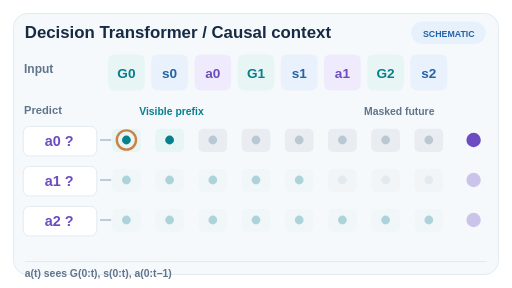
t = 0.00 s
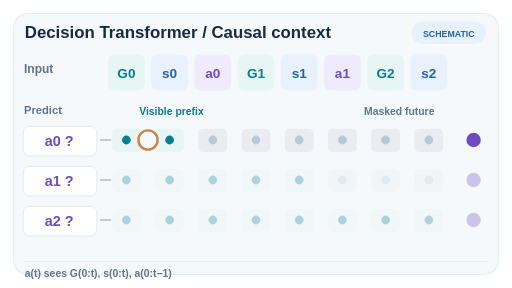
t = 1.86 s
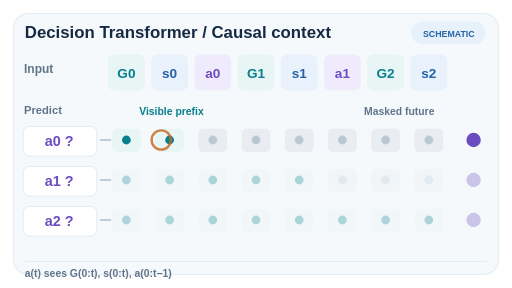
t = 3.00 s
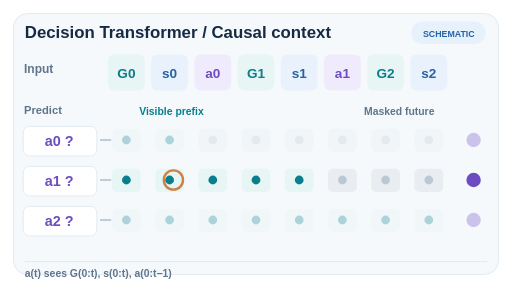
t = 5.00 s
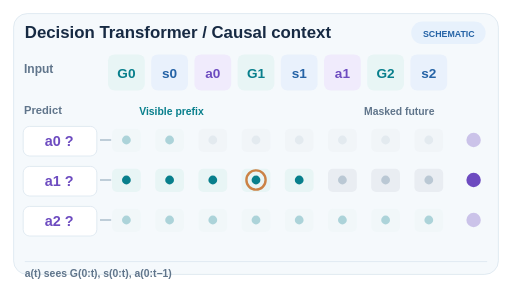
t = 6.76 s
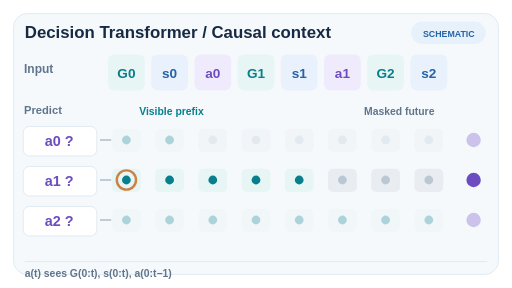
t = 8.00 s

The animated SVG that drew these frames (rendered in a browser with its animation timeline set to each time). Animation: 5 SMIL elements (animate=5); frames cover the first 8.00 s, repeats indefinitely.

<svg xmlns="http://www.w3.org/2000/svg" viewBox="0 0 640 360" role="img" aria-labelledby="title desc"><title id="title">Decision Transformer causal context mask</title><desc id="desc">Three queries predicting actions a0, a1 and a2 may attend only to the preceding return, state, and action tokens. Future tokens remain masked. A scanning ring highlights available prefixes, not learned attention weights.</desc><rect x="0" y="0" width="640" height="360" rx="0" fill="#ffffff" stroke="none" stroke-width="1"/><rect x="17" y="17" width="606" height="326" rx="17" fill="#f5f9fc" stroke="#dbe6ef" stroke-width="1"/><text x="31" y="48" font-family="Arial,Helvetica,sans-serif" font-size="21" fill="#172a43" font-weight="700">Decision Transformer  /  Causal context</text><rect x="514" y="27" width="93" height="28" rx="14" fill="#e7f1fc" stroke="none" stroke-width="1"/><text x="561" y="46" font-family="Arial,Helvetica,sans-serif" font-size="11" fill="#2563a6" font-weight="700" text-anchor="middle">SCHEMATIC</text><text x="30" y="91" font-family="Arial,Helvetica,sans-serif" font-size="15" fill="#60758b" font-weight="600">Input</text><rect x="135" y="68" width="46" height="45" rx="8" fill="#e8f5f5" stroke="none" stroke-width="1"/><text x="158" y="97" font-family="Arial,Helvetica,sans-serif" font-size="17" fill="#087f8c" font-weight="700" text-anchor="middle">G0</text><rect x="189" y="68" width="46" height="45" rx="8" fill="#e9f1fc" stroke="none" stroke-width="1"/><text x="212" y="97" font-family="Arial,Helvetica,sans-serif" font-size="17" fill="#2563a6" font-weight="700" text-anchor="middle">s0</text><rect x="243" y="68" width="46" height="45" rx="8" fill="#f0ebfc" stroke="none" stroke-width="1"/><text x="266" y="97" font-family="Arial,Helvetica,sans-serif" font-size="17" fill="#6d4bc0" font-weight="700" text-anchor="middle">a0</text><rect x="297" y="68" width="46" height="45" rx="8" fill="#e8f5f5" stroke="none" stroke-width="1"/><text x="320" y="97" font-family="Arial,Helvetica,sans-serif" font-size="17" fill="#087f8c" font-weight="700" text-anchor="middle">G1</text><rect x="351" y="68" width="46" height="45" rx="8" fill="#e9f1fc" stroke="none" stroke-width="1"/><text x="374" y="97" font-family="Arial,Helvetica,sans-serif" font-size="17" fill="#2563a6" font-weight="700" text-anchor="middle">s1</text><rect x="405" y="68" width="46" height="45" rx="8" fill="#f0ebfc" stroke="none" stroke-width="1"/><text x="428" y="97" font-family="Arial,Helvetica,sans-serif" font-size="17" fill="#6d4bc0" font-weight="700" text-anchor="middle">a1</text><rect x="459" y="68" width="46" height="45" rx="8" fill="#e8f5f5" stroke="none" stroke-width="1"/><text x="482" y="97" font-family="Arial,Helvetica,sans-serif" font-size="17" fill="#087f8c" font-weight="700" text-anchor="middle">G2</text><rect x="513" y="68" width="46" height="45" rx="8" fill="#e9f1fc" stroke="none" stroke-width="1"/><text x="536" y="97" font-family="Arial,Helvetica,sans-serif" font-size="17" fill="#2563a6" font-weight="700" text-anchor="middle">s2</text><text x="30" y="143" font-family="Arial,Helvetica,sans-serif" font-size="14" fill="#60758b" font-weight="600">Predict</text><text x="174" y="144" font-family="Arial,Helvetica,sans-serif" font-size="13" fill="#087f8c" font-weight="700">Visible prefix</text><text x="455" y="144" font-family="Arial,Helvetica,sans-serif" font-size="13" fill="#60758b" font-weight="600">Masked future</text><rect x="29" y="158" width="92" height="37" rx="8" fill="#fff" stroke="#dbe6ef" stroke-width="1"/><text x="74" y="182" font-family="Arial,Helvetica,sans-serif" font-size="18" fill="#6d4bc0" font-weight="700" text-anchor="middle">a0 ?</text><line x1="125" y1="175" x2="139" y2="175" stroke="#b1c2d0" stroke-width="2"/><g opacity="1"><rect x="140" y="161" width="36" height="29" rx="6" fill="#e8f5f5" stroke="none" stroke-width="1"/><circle cx="158" cy="175" r="5.5" fill="#087f8c"/><rect x="194" y="161" width="36" height="29" rx="6" fill="#e8f5f5" stroke="none" stroke-width="1"/><circle cx="212" cy="175" r="5.5" fill="#087f8c"/><rect x="248" y="161" width="36" height="29" rx="6" fill="#e9edf2" stroke="none" stroke-width="1"/><circle cx="266" cy="175" r="5.5" fill="#bac8d4"/><rect x="302" y="161" width="36" height="29" rx="6" fill="#e9edf2" stroke="none" stroke-width="1"/><circle cx="320" cy="175" r="5.5" fill="#bac8d4"/><rect x="356" y="161" width="36" height="29" rx="6" fill="#e9edf2" stroke="none" stroke-width="1"/><circle cx="374" cy="175" r="5.5" fill="#bac8d4"/><rect x="410" y="161" width="36" height="29" rx="6" fill="#e9edf2" stroke="none" stroke-width="1"/><circle cx="428" cy="175" r="5.5" fill="#bac8d4"/><rect x="464" y="161" width="36" height="29" rx="6" fill="#e9edf2" stroke="none" stroke-width="1"/><circle cx="482" cy="175" r="5.5" fill="#bac8d4"/><rect x="518" y="161" width="36" height="29" rx="6" fill="#e9edf2" stroke="none" stroke-width="1"/><circle cx="536" cy="175" r="5.5" fill="#bac8d4"/><circle cx="592" cy="175" r="9" fill="#6d4bc0"/><animate attributeName="opacity" values="1;0.30;0.30;1" keyTimes="0;0.333;0.667;1" calcMode="discrete" dur="12s" repeatCount="indefinite"/></g><rect x="29" y="208" width="92" height="37" rx="8" fill="#fff" stroke="#dbe6ef" stroke-width="1"/><text x="74" y="232" font-family="Arial,Helvetica,sans-serif" font-size="18" fill="#6d4bc0" font-weight="700" text-anchor="middle">a1 ?</text><line x1="125" y1="225" x2="139" y2="225" stroke="#b1c2d0" stroke-width="2"/><g opacity="0.3"><rect x="140" y="211" width="36" height="29" rx="6" fill="#e8f5f5" stroke="none" stroke-width="1"/><circle cx="158" cy="225" r="5.5" fill="#087f8c"/><rect x="194" y="211" width="36" height="29" rx="6" fill="#e8f5f5" stroke="none" stroke-width="1"/><circle cx="212" cy="225" r="5.5" fill="#087f8c"/><rect x="248" y="211" width="36" height="29" rx="6" fill="#e8f5f5" stroke="none" stroke-width="1"/><circle cx="266" cy="225" r="5.5" fill="#087f8c"/><rect x="302" y="211" width="36" height="29" rx="6" fill="#e8f5f5" stroke="none" stroke-width="1"/><circle cx="320" cy="225" r="5.5" fill="#087f8c"/><rect x="356" y="211" width="36" height="29" rx="6" fill="#e8f5f5" stroke="none" stroke-width="1"/><circle cx="374" cy="225" r="5.5" fill="#087f8c"/><rect x="410" y="211" width="36" height="29" rx="6" fill="#e9edf2" stroke="none" stroke-width="1"/><circle cx="428" cy="225" r="5.5" fill="#bac8d4"/><rect x="464" y="211" width="36" height="29" rx="6" fill="#e9edf2" stroke="none" stroke-width="1"/><circle cx="482" cy="225" r="5.5" fill="#bac8d4"/><rect x="518" y="211" width="36" height="29" rx="6" fill="#e9edf2" stroke="none" stroke-width="1"/><circle cx="536" cy="225" r="5.5" fill="#bac8d4"/><circle cx="592" cy="225" r="9" fill="#6d4bc0"/><animate attributeName="opacity" values="0.30;1;0.30;0.30" keyTimes="0;0.333;0.667;1" calcMode="discrete" dur="12s" repeatCount="indefinite"/></g><rect x="29" y="258" width="92" height="37" rx="8" fill="#fff" stroke="#dbe6ef" stroke-width="1"/><text x="74" y="282" font-family="Arial,Helvetica,sans-serif" font-size="18" fill="#6d4bc0" font-weight="700" text-anchor="middle">a2 ?</text><line x1="125" y1="275" x2="139" y2="275" stroke="#b1c2d0" stroke-width="2"/><g opacity="0.3"><rect x="140" y="261" width="36" height="29" rx="6" fill="#e8f5f5" stroke="none" stroke-width="1"/><circle cx="158" cy="275" r="5.5" fill="#087f8c"/><rect x="194" y="261" width="36" height="29" rx="6" fill="#e8f5f5" stroke="none" stroke-width="1"/><circle cx="212" cy="275" r="5.5" fill="#087f8c"/><rect x="248" y="261" width="36" height="29" rx="6" fill="#e8f5f5" stroke="none" stroke-width="1"/><circle cx="266" cy="275" r="5.5" fill="#087f8c"/><rect x="302" y="261" width="36" height="29" rx="6" fill="#e8f5f5" stroke="none" stroke-width="1"/><circle cx="320" cy="275" r="5.5" fill="#087f8c"/><rect x="356" y="261" width="36" height="29" rx="6" fill="#e8f5f5" stroke="none" stroke-width="1"/><circle cx="374" cy="275" r="5.5" fill="#087f8c"/><rect x="410" y="261" width="36" height="29" rx="6" fill="#e8f5f5" stroke="none" stroke-width="1"/><circle cx="428" cy="275" r="5.5" fill="#087f8c"/><rect x="464" y="261" width="36" height="29" rx="6" fill="#e8f5f5" stroke="none" stroke-width="1"/><circle cx="482" cy="275" r="5.5" fill="#087f8c"/><rect x="518" y="261" width="36" height="29" rx="6" fill="#e8f5f5" stroke="none" stroke-width="1"/><circle cx="536" cy="275" r="5.5" fill="#087f8c"/><circle cx="592" cy="275" r="9" fill="#6d4bc0"/><animate attributeName="opacity" values="0.30;0.30;1;0.30" keyTimes="0;0.333;0.667;1" calcMode="discrete" dur="12s" repeatCount="indefinite"/></g><line x1="31" y1="327" x2="609" y2="327" stroke="#dbe6ef" stroke-width="1"/><text x="31" y="346" font-family="Arial,Helvetica,sans-serif" font-size="13" fill="#60758b" font-weight="600">a(t) sees G(0:t), s(0:t), a(0:t−1)</text><circle cx="158" cy="175" r="12" fill="none" stroke="#c66d26" stroke-width="3" opacity="0.85"><animate attributeName="cx" values="158;212;158;374;158;536;158" keyTimes="0;0.31;0.333;0.64;0.667;0.97;1" dur="12s" repeatCount="indefinite"/><animate attributeName="cy" values="175;225;275;175" keyTimes="0;0.333;0.667;1" calcMode="discrete" dur="12s" repeatCount="indefinite"/></circle></svg>
